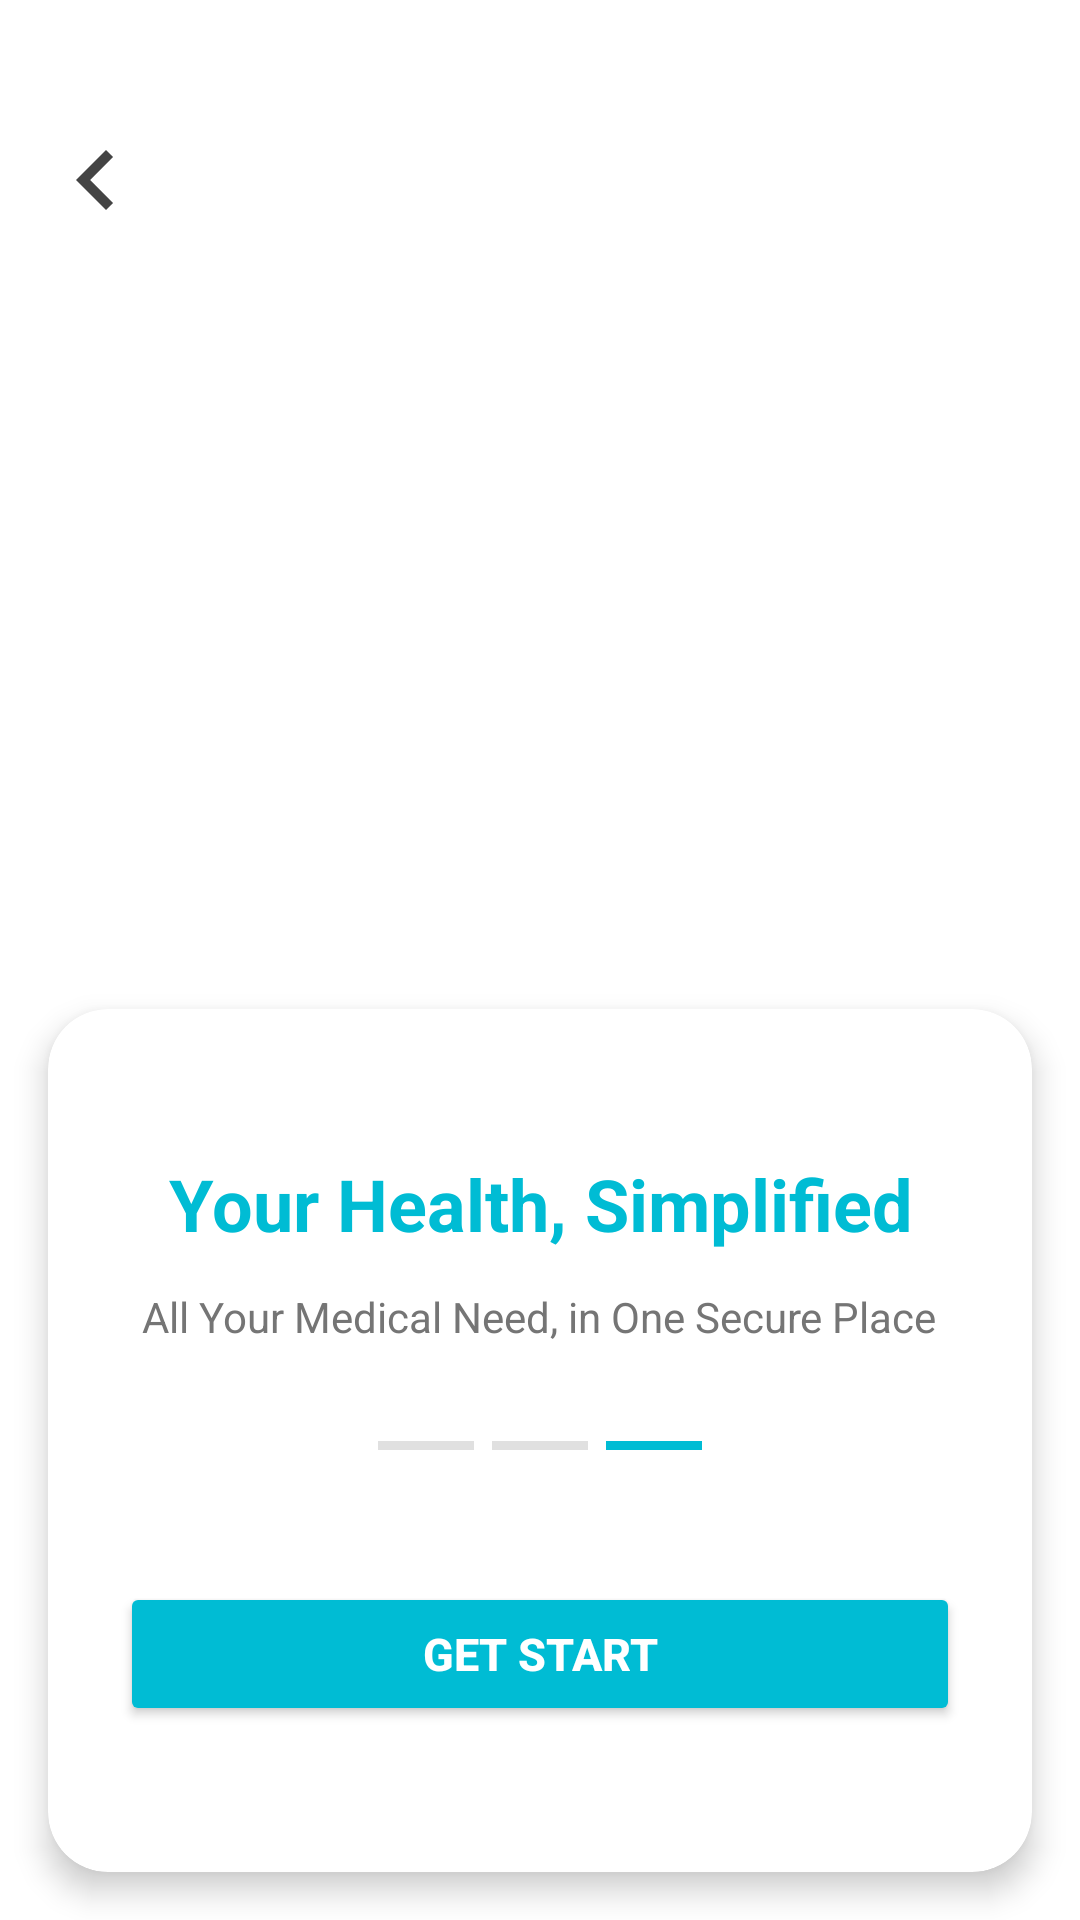

Produce the Android XML layout that renders to this screen, including the resource entries it uses.
<!-- AndroidManifest.xml: application theme Theme.MyApplication1 -->
<!-- res/layout/onboarding_screen_3.xml -->
<?xml version="1.0" encoding="utf-8"?>
<androidx.constraintlayout.widget.ConstraintLayout xmlns:android="http://schemas.android.com/apk/res/android"
    xmlns:app="http://schemas.android.com/apk/res-auto"
    xmlns:tools="http://schemas.android.com/tools"
    android:layout_width="match_parent"
    android:layout_height="match_parent"
    android:background="@color/white"
    tools:context=".OnboardingScreen3">

    
    <ImageView
        android:id="@+id/hero_image"
        android:layout_width="0dp"
        android:layout_height="0dp"
        android:src="@drawable/onboarding3"
        android:scaleType="centerCrop"
        android:contentDescription="@string/onboarding_3_image_desc"
        app:layout_constraintTop_toTopOf="parent"
        app:layout_constraintStart_toStartOf="parent"
        app:layout_constraintEnd_toEndOf="parent"
        app:layout_constraintHeight_percent="0.55" />

    
    <ImageView
        android:id="@+id/back_arrow"
        android:layout_width="40dp"
        android:layout_height="40dp"
        android:src="@drawable/ic_back"
        android:contentDescription="@string/back_button"
        android:layout_marginStart="12dp"
        android:layout_marginTop="40dp"
        android:elevation="8dp"
        android:clickable="true"
        android:focusable="true"
        android:background="?attr/selectableItemBackgroundBorderless"
        app:layout_constraintStart_toStartOf="parent"
        app:layout_constraintTop_toTopOf="parent" />

    
    <androidx.cardview.widget.CardView
        android:id="@+id/content_card"
        android:layout_width="0dp"
        android:layout_height="0dp"
        android:layout_marginStart="16dp"
        android:layout_marginEnd="16dp"
        android:layout_marginTop="-16dp"
        android:layout_marginBottom="16dp"
        app:cardCornerRadius="20dp"
        app:cardElevation="6dp"
        app:cardBackgroundColor="@color/white"
        app:layout_constraintTop_toBottomOf="@+id/hero_image"
        app:layout_constraintStart_toStartOf="parent"
        app:layout_constraintEnd_toEndOf="parent"
        app:layout_constraintBottom_toBottomOf="parent">

        <LinearLayout
            android:layout_width="match_parent"
            android:layout_height="match_parent"
            android:orientation="vertical"
            android:padding="24dp"
            android:gravity="center">

            
            <TextView
                android:id="@+id/title_text"
                android:layout_width="wrap_content"
                android:layout_height="wrap_content"
                android:text="@string/onboarding_3_title"
                android:textSize="24sp"
                android:textColor="@color/brand_primary"
                android:textStyle="bold"
                android:gravity="center"
                android:layout_marginBottom="12dp" />

            
            <TextView
                android:id="@+id/subtitle_text"
                android:layout_width="wrap_content"
                android:layout_height="wrap_content"
                android:text="@string/onboarding_3_subtitle"
                android:textSize="14sp"
                android:textColor="@color/text_secondary"
                android:gravity="center"
                android:layout_marginBottom="32dp" />

            
            <LinearLayout
                android:layout_width="wrap_content"
                android:layout_height="wrap_content"
                android:orientation="horizontal"
                android:layout_marginBottom="32dp">

                <View
                    android:layout_width="32dp"
                    android:layout_height="3dp"
                    android:background="@color/progress_background"
                    android:layout_marginEnd="6dp" />

                <View
                    android:layout_width="32dp"
                    android:layout_height="3dp"
                    android:background="@color/progress_background"
                    android:layout_marginEnd="6dp" />

                <View
                    android:layout_width="32dp"
                    android:layout_height="3dp"
                    android:background="@color/brand_primary" />

            </LinearLayout>

            
            <Button
                android:id="@+id/get_started_button"
                android:layout_width="match_parent"
                android:layout_height="48dp"
                android:text="@string/get_start"
                android:textSize="15sp"
                android:textStyle="bold"
                android:backgroundTint="@color/brand_primary"
                android:textColor="@color/white"
                android:layout_marginTop="12dp"
                android:clickable="true"
                android:focusable="true" />

        </LinearLayout>

    </androidx.cardview.widget.CardView>

</androidx.constraintlayout.widget.ConstraintLayout>
<!-- resources referenced by this layout -->
<resources>
  <color name="brand_primary">#00BCD4</color>
  <color name="progress_background">#E0E0E0</color>
  <color name="text_secondary">#757575</color>
  <color name="white">#FFFFFFFF</color>
  <!-- drawable ic_back (drawable) -->
  <?xml version="1.0" encoding="utf-8"?>
  <vector xmlns:android="http://schemas.android.com/apk/res/android"
      android:width="24dp"
      android:height="24dp"
      android:viewportWidth="24"
      android:viewportHeight="24">
      <path
          android:fillColor="#FF444444"
          android:pathData="M15.41,7.41L14,6l-6,6 6,6 1.41,-1.41L10.83,12z"/>
  </vector>
  <string name="back_button">Back Button</string>
  <string name="get_start">Get Start</string>
  <string name="onboarding_3_image_desc">Customer receiving medicine from pharmacist</string>
  <string name="onboarding_3_subtitle">All Your Medical Need, in One Secure Place</string>
  <string name="onboarding_3_title">Your Health, Simplified</string>
  <style name="Theme.MyApplication1" parent="Base.Theme.MyApplication1" />
  <style name="Base.Theme.MyApplication1" parent="Theme.Material3.DayNight.NoActionBar">
          
          
          <item name="colorPrimary">@color/brand_primary</item>
          <item name="colorPrimaryVariant">@color/brand_primary</item>
          <item name="colorSecondary">@color/light_blue</item>
          <item name="colorSecondaryVariant">@color/light_blue</item>
          <item name="colorSurface">@color/white</item>
          <item name="colorOnSurface">@color/text_primary</item>
          <item name="colorOnPrimary">@color/white</item>
          <item name="colorOnSecondary">@color/white</item>
          
          
          <item name="android:statusBarColor">@color/white</item>
          <item name="android:windowLightStatusBar">true</item>
          <item name="android:windowTranslucentStatus">false</item>
          <item name="android:windowTranslucentNavigation">false</item>
          
          
          <item name="android:navigationBarColor">@color/white</item>
          
          
          <item name="colorPrimaryContainer">@color/white</item>
          <item name="colorOnPrimaryContainer">@color/text_primary</item>
          <item name="colorSecondaryContainer">@color/white</item>
          <item name="colorOnSecondaryContainer">@color/text_primary</item>
          <item name="colorTertiary">@color/brand_primary</item>
          <item name="colorOnTertiary">@color/white</item>
          <item name="colorTertiaryContainer">@color/white</item>
          <item name="colorOnTertiaryContainer">@color/text_primary</item>
      </style>
  <color name="light_blue">#03A9F4FF</color>
  <color name="text_primary">#212121</color>
</resources>
